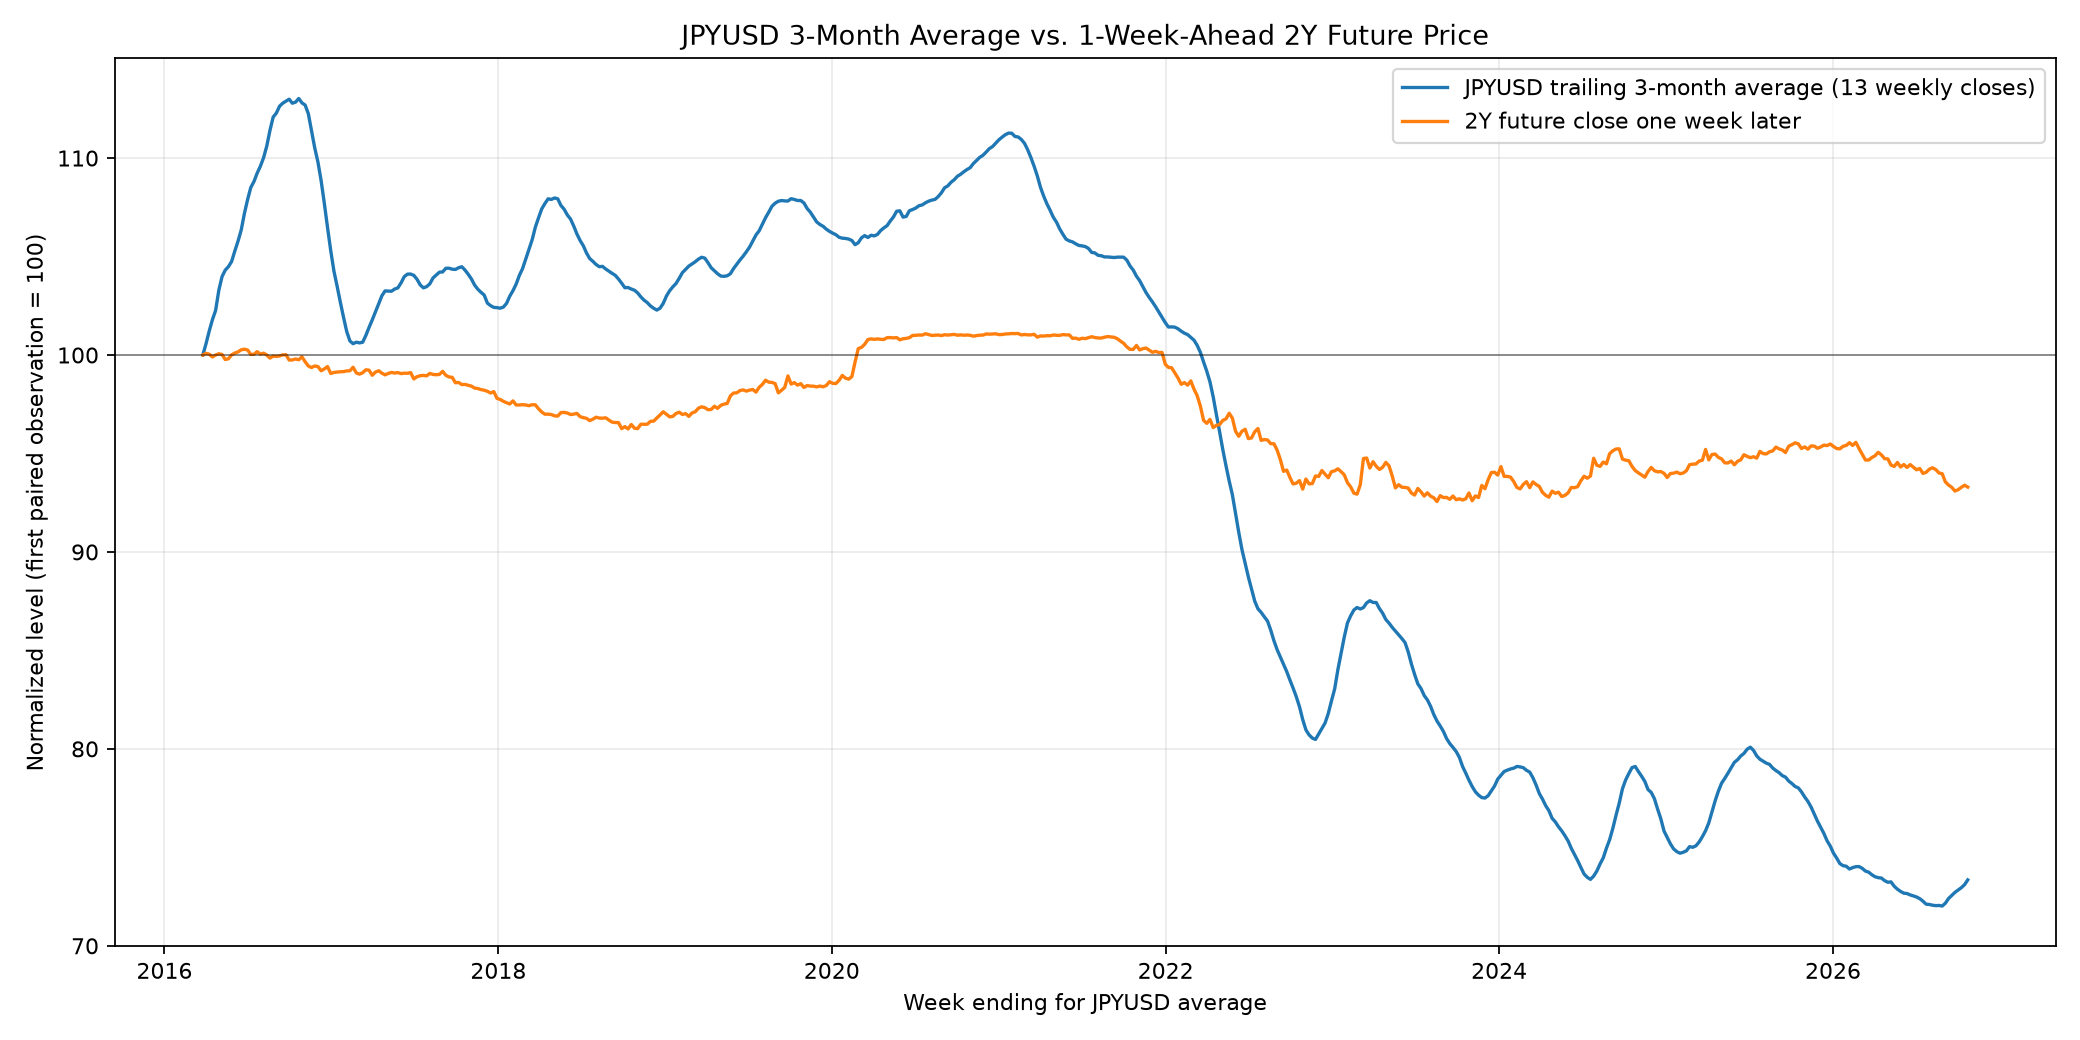

Source data for this figure (header and first rows):
week_ending_for_JPYUSD_average, JPYUSD 3-month average (13 weeks), 2Y future (following week)
2016-03-25, 100, 100
2016-04-01, 100.6, 100.1
2016-04-08, 101.2, 100
2016-04-15, 101.8, 99.9
2016-04-22, 102.3, 100
2016-04-29, 103.3, 100.1
2016-05-06, 104, 100
2016-05-13, 104.3, 99.77
2016-05-20, 104.5, 99.81
2016-05-27, 104.7, 100
2016-06-03, 105.3, 100.1
2016-06-10, 105.8, 100.2
2016-06-17, 106.3, 100.3
2016-06-24, 107.2, 100.3
2016-07-01, 107.9, 100.3
2016-07-08, 108.5, 100
2016-07-15, 108.8, 100
2016-07-22, 109.2, 100.2
2016-07-29, 109.6, 100
2016-08-05, 110, 100.1
2016-08-12, 110.6, 100
2016-08-19, 111.4, 99.84
2016-08-26, 112.1, 99.94
2016-09-02, 112.3, 99.93
2016-09-09, 112.6, 99.95
2016-09-16, 112.8, 100
2016-09-23, 112.9, 100
2016-09-30, 113, 99.74
2016-10-07, 112.8, 99.75
2016-10-14, 112.8, 99.8
2016-10-21, 113, 99.76
2016-10-28, 112.8, 99.91
2016-11-04, 112.7, 99.66
2016-11-11, 112.3, 99.44
2016-11-18, 111.4, 99.36
2016-11-25, 110.5, 99.44
2016-12-02, 109.8, 99.41
2016-12-09, 108.9, 99.2
2016-12-16, 107.7, 99.29
2016-12-23, 106.5, 99.41
2016-12-30, 105.3, 99.06
2017-01-06, 104.3, 99.11
2017-01-13, 103.5, 99.14
2017-01-20, 102.7, 99.15
2017-01-27, 101.9, 99.16
2017-02-03, 101.2, 99.19
2017-02-10, 100.7, 99.2
2017-02-17, 100.6, 99.38
2017-02-24, 100.7, 99.09
2017-03-03, 100.6, 99.03
2017-03-10, 100.6, 99.1
2017-03-17, 101, 99.25
2017-03-24, 101.4, 99.23
2017-03-31, 101.8, 98.97
2017-04-07, 102.2, 99.14
2017-04-14, 102.6, 99.2
2017-04-21, 103, 99.08
2017-04-28, 103.3, 98.99
2017-05-05, 103.2, 99.06
2017-05-12, 103.2, 99.11
... 493 more rows
